pico-8 play session: mixed d-pad (fixed 12-tick cycle), after a click and taps of 🅾, ❎, 🅾+❎, 🅾 in the second before t = 0

[t = 2 s] mixed d-pad (1.2s cycle ×~1): → ← ↑ ↓ + 🅾/❎ taps, ~2s
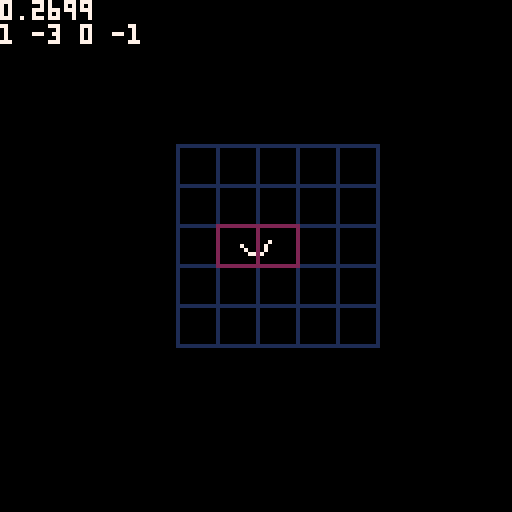
[t = 4 s] mixed d-pad (1.2s cycle ×~3): → ← ↑ ↓ + 🅾/❎ taps, ~4s
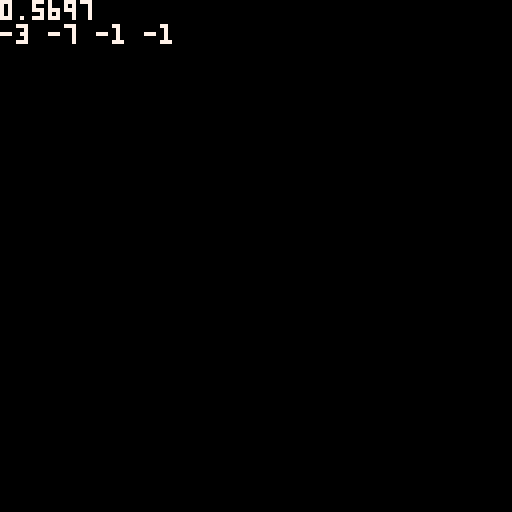
[t = 6 s] mixed d-pad (1.2s cycle ×~5): → ← ↑ ↓ + 🅾/❎ taps, ~6s
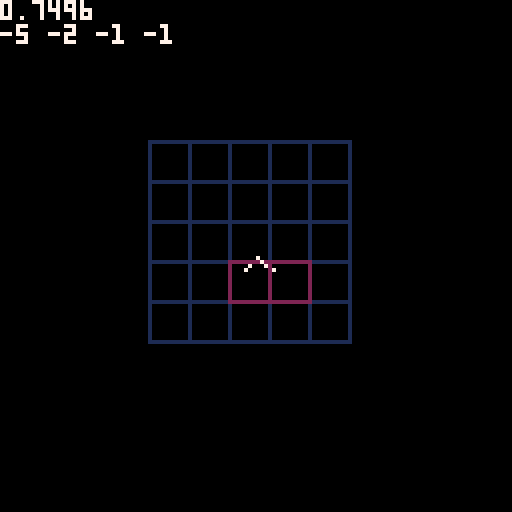

pico-8 cartridge
version 43
__lua__
-- hike

secs=20

ppx,ppz,pp_ya=0,0,0

lvl={{}}
td_mode=true

function _init()
	loga({"==== start hike ===="})
end

function _draw()
	cls()
	camera(0,0)
	print(pp_ya,0,0,7)
	pria({
		flr(ppx),flr(ppz),sex,sez
		},0,6,7)
	
	if td_mode then
		draw_td()
	else
		draw_pov()
	end
end

l_sex,l_sez=-1,-1
function _update()
	if(btnp(🅾️))td_mode=not td_mode
	if(btn(⬅️))pp_ya-=0.01
	if(btn(➡️))pp_ya+=0.01
	pp_ya=pp_ya%1
	
	if btn(⬆️) then
		ppx+=cos(pp_ya)
		ppz+=sin(pp_ya)
	elseif btn(⬇️) then
		ppx-=cos(pp_ya)
		ppz-=sin(pp_ya)
	end
	
	sex=flr(ppx/secs)
	sez=flr(ppz/secs)
	
	if l_sex!=sex or l_sez!=sez then
		
	end
end
-->8
-- pov

function draw_pov()
	camera(0,0)
end

function draw_td()
	//pset(ppx,ppz,7)
	local z=2
	camera(ppx/z-64,ppz/z-64)
	
	for j=-2,2 do
	for i=-2,2 do
		local sx=(i+sex)*secs
		local sz=(j+sez)*secs
		rect(
			sx/z,sz/z,
			(sx+secs)/z,(sz+secs)/z,
			1)
	end end
	
	search_grid(function(
	i,j,x1,z1,x2,z2)
		line(
			x1/z,z1/z,
			x2/z,z2/z,
			7)
		
		local sx=i*secs
		local sz=j*secs
		rect(
			sx/z,sz/z,
			(sx+secs)/z,(sz+secs)/z,
			2)
	end)
	
	
	
	
	
	--[[
	line(
		ppx/z,ppz/z,
		ppx/z+cos(pp_ya)*10,
		ppz/z+sin(pp_ya)*10,
		7)
		]]--
end
-->8
-- temp
-->8
-- temp
-->8
--temp

function search_grid(cb)
	//loga("==search==")
	local va=0.25 --view angle
	local ns=5				--number of slices
	local sd=secs*0.5 --slice dist
	local fnd={}
	for n=0,0 do
		local a=pp_ya-va/2
		for s=0,ns do
			local aa=a+va/s
			local d=sd*n
			local d2=sd*(n+1)
			local x1=ppx+cos(aa)*d
			local z1=ppz+sin(aa)*d
			local x2=x1+cos(aa)*d2
			local z2=z1+sin(aa)*d2
			
			local i=flr(x2/secs)
			local j=flr(z2/secs)
			local id=i.."+"..j
			//loga({id})
			if fnd[id]==nil then
				fnd[id]=true
				
				cb(i,j,x1,z1,x2,z2)
			end
		end
	end
end

function create()
	
end
-->8
-- temp

--debug functions
--todo remove
function a_to_s(arr)
	local s=tostr(arr[1])
	for i=2,#arr do
		s=s.." "..tostr(arr[i])
	end
	return s
end

function loga(arr)
	printh(a_to_s(arr))
end

function pria(arr,x,y,c)
	print(a_to_s(arr),x,y,c)
end
__gfx__
00000000000000000000000000000000000000000000000000000000000000000000000000000000000000000000000000000000000000000000000000000000
00000000000000000000000000000000000000000000000000000000000000000000000000000000000000000000000000000000000000000000000000000000
00700700000000000000000000000000000000000000000000000000000000000000000000000000000000000000000000000000000000000000000000000000
00077000000000000000000000000000000000000000000000000000000000000000000000000000000000000000000000000000000000000000000000000000
00077000000000000000000000000000000000000000000000000000000000000000000000000000000000000000000000000000000000000000000000000000
00700700000000000000000000000000000000000000000000000000000000000000000000000000000000000000000000000000000000000000000000000000
